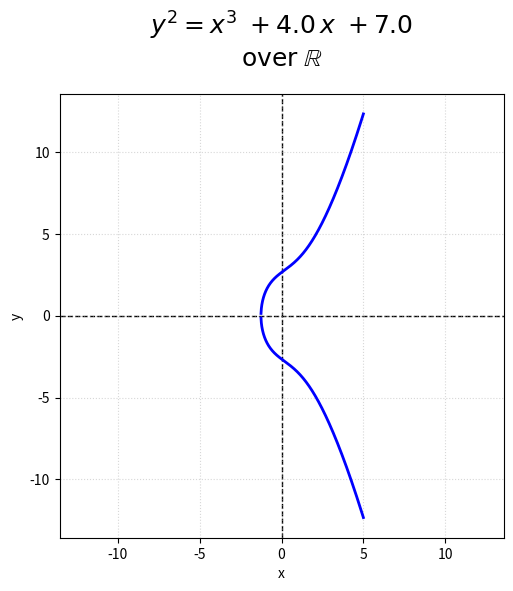

Generate this figure with matplotlib:
#!/usr/bin/env python3
import sys
import argparse
import numpy as np
import matplotlib.pyplot as plt

# Elliptic Curve Plotter with Full Point‐Addition Visualization

def compute_curve(a, b, x_min, x_max, num=2000):
    """
    Return (x, y_up, y_dn) arrays, with NaN where the curve is not real.
    """
    x = np.linspace(x_min, x_max, num)
    f = x**3 + a * x + b
    y_up = np.full_like(x, np.nan)
    y_dn = np.full_like(x, np.nan)
    mask = f >= 0
    y_up[mask] = np.sqrt(f[mask])
    y_dn[mask] = -np.sqrt(f[mask])
    return x, y_up, y_dn

def main():
    parser = argparse.ArgumentParser(
        description="Plot real elliptic curve $y^2 = x^3 + a x + b$ over ℝ, "
                    "and visualize P+Q."
    )
    parser.add_argument("--a", type=float, default=4.0,
                        help="coefficient a (default: 4.0)")
    parser.add_argument("--b", type=float, default=7.0,
                        help="coefficient b (default: 7.0)")
    parser.add_argument("--P", nargs=2, type=float, metavar=("X1","Y1"),
                        help="coordinates of point P on the curve")
    parser.add_argument("--Q", nargs=2, type=float, metavar=("X2","Y2"),
                        help="coordinates of point Q on the curve")
    args = parser.parse_args()

    a, b = args.a, args.b
    x_min, x_max = -5, 5

    # Compute curve data
    x, y_up, y_dn = compute_curve(a, b, x_min, x_max)
    finite = np.isfinite(y_up)
    y_max_real = np.nanmax(y_up[finite]) if finite.any() else 1
    R = max(abs(x_min), abs(x_max), y_max_real * 1.1)
    plot_min, plot_max = -R, R

    fig, ax = plt.subplots(figsize=(6,6))

    # 1) Draw center axes first (so curve overwrites them)
    ax.axvline(0, color="black", linestyle="--", linewidth=1, zorder=1)
    ax.axhline(0, color="black", linestyle="--", linewidth=1, zorder=1)

    # 2) Plot the elliptic curve branches
    curve_color = "blue"
    ax.plot(x, y_up, color=curve_color, linewidth=2, zorder=2)
    ax.plot(x, y_dn, color=curve_color, linewidth=2, zorder=2)

    # 3) If P and Q are provided, compute and plot the secant/tangent, S and R
    if args.P and args.Q:
        x1, y1 = args.P
        x2, y2 = args.Q

        # Compute the slope of chord or tangent
        if np.isclose(x1, x2) and np.isclose(y1, y2):
            m = (3*x1**2 + a) / (2*y1)
        else:
            m = (y2 - y1) / (x2 - x1)
        c = y1 - m*x1

        # Compute the third intersection S=(x3, y3')
        x3 = m**2 - x1 - x2
        y3p = m*x3 + c
        xS, yS = x3, y3p

        # Reflect to get R = P + Q = (x3, -y3')
        xR, yR = x3, -y3p

        # Draw secant/tangent line
        xs_line = np.linspace(min(x1, x2, x3)-1, max(x1, x2, x3)+1, 300)
        ys_line = m*xs_line + c
        ax.plot(xs_line, ys_line,
                color="green", linestyle="-.", linewidth=1.5,
                zorder=3, label="Chord/Tangent")

        # Plot P and Q
        ax.scatter(x1, y1, color="red", s=60, zorder=4, label="P")
        ax.scatter(x2, y2, color="red", s=60, zorder=4, label="Q")
        ax.annotate("P", (x1, y1), textcoords="offset points", xytext=(5,5))
        ax.annotate("Q", (x2, y2), textcoords="offset points", xytext=(5,5))

        # Plot raw intersection S
        ax.scatter(xS, yS, color="orange", s=60, zorder=4, label="S")
        ax.annotate("S", (xS, yS), textcoords="offset points", xytext=(5,5))

        # Plot sum R = P + Q
        ax.scatter(xR, yR, color="magenta", s=60, zorder=4, label="R = P+Q")
        ax.annotate("R", (xR, yR), textcoords="offset points", xytext=(5,-10))

        # **New**: line connecting S to R
        ax.plot([xS, xR], [yS, yR],
                color="purple", linestyle="--", linewidth=1.5,
                zorder=3, label="S→R")

        ax.legend(loc="upper left")

    # Title & labels with LaTeX‐style two‐line title
    a_str = f"+ {a}" if a>=0 else f"- {abs(a)}"
    b_str = f"+ {b}" if b>=0 else f"- {abs(b)}"
    eq_line   = rf"$y^2 = x^3\ {a_str}\,x\ {b_str}$"
    over_line = r"$\mathrm{over}\;\mathbb{R}$"
    ax.set_title(f"{eq_line}\n{over_line}", fontsize=18, pad=20)

    ax.set_xlim(plot_min, plot_max)
    ax.set_ylim(plot_min, plot_max)
    ax.set_xlabel("x")
    ax.set_ylabel("y")
    ax.grid(True, linestyle=":", alpha=0.5)
    ax.set_aspect("equal", "box")
    fig.subplots_adjust(top=0.85)

    plt.show()

if __name__ == "__main__":
    main()
